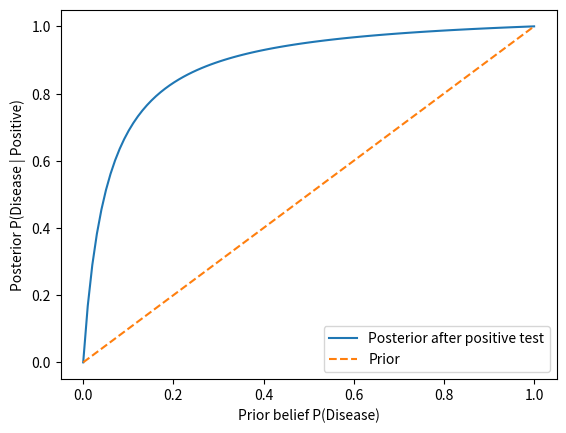

The matplotlib source for this figure:
# ---------- Joint probability table ----------
import numpy as np
import pandas as pd

# Joint probabilities of weather and umbrella use (must sum to 1)
data = [
    ("Rain, Umbrella", 0.30),
    ("Rain, No Umbrella", 0.20),
    ("No Rain, Umbrella", 0.20),
    ("No Rain, No Umbrella", 0.30),
]
# Put the events and their probabilities in a table
df = pd.DataFrame(data, columns=["Event", "Probability"])
print(df)


# ---------- Marginal and conditional probability ----------
# Marginal: add up all joint cells where it rains
P_rain = 0.30 + 0.20
# Marginal: add up all joint cells where an umbrella is carried
P_umbrella = 0.30 + 0.20
# Joint: rain and umbrella together
P_rain_and_umbrella = 0.30

# Conditional: P(Rain | Umbrella) = P(Rain and Umbrella) / P(Umbrella)
P_rain_given_umbrella = P_rain_and_umbrella / P_umbrella
print("P(Rain | Umbrella) =", P_rain_given_umbrella)   # 0.6


# ---------- Bayes: medical test ----------
# Prior: 1% of people have the disease
P_D = 0.01
# Complement: 99% do not have it
P_notD = 1 - P_D
# Sensitivity: test is positive for 99% of sick people
P_pos_given_D = 0.99
# False positive rate: test is positive for 5% of healthy people
P_pos_given_notD = 0.05

# Total probability of a positive test
P_pos = P_pos_given_D * P_D + P_pos_given_notD * P_notD
# Bayes' theorem: P(Disease | Positive)
P_D_given_pos = (P_pos_given_D * P_D) / P_pos
print("P(Disease | Positive) =", round(P_D_given_pos, 3))   # about 0.167


# ---------- Bayes: card game ----------
# Probability a random card is a king
P_king = 4 / 52
# Probability a random card is a face card (J, Q, K)
P_face = 12 / 52
# Every king is a face card
P_face_given_king = 1
# Bayes' theorem: P(King | Face)
P_king_given_face = (P_face_given_king * P_king) / P_face
print(P_king_given_face)       # 0.333...


# ---------- Visualizing Bayesian updating ----------
import matplotlib.pyplot as plt

# Range of possible prior beliefs from 0 to 1
prior = np.linspace(0, 1, 100)
# Test sensitivity: P(Positive | Disease)
likelihood = 0.99
# False positive rate: P(Positive | No Disease)
false_positive = 0.05
# Posterior for every prior using Bayes' theorem
posterior = (likelihood * prior) / (likelihood * prior + false_positive * (1 - prior))

# Plot the updated belief against the prior
plt.plot(prior, posterior, label="Posterior after positive test")
# Dashed line shows no update (posterior = prior)
plt.plot(prior, prior, "--", label="Prior")
plt.xlabel("Prior belief P(Disease)")
plt.ylabel("Posterior P(Disease | Positive)")
plt.legend()
plt.show()
